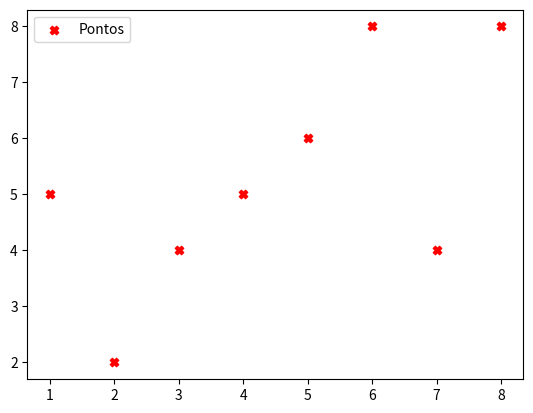

Here is the Python script that generated this plot:
import matplotlib.pyplot as plt

listOne = [1,2,3,4,5,6,7,8]
listTow = [5,2,4,5,6,8,4,8]

plt.scatter(listOne,listTow,label = 'Pontos', color = 'red',marker= 'X')
plt.legend()
plt.show()

